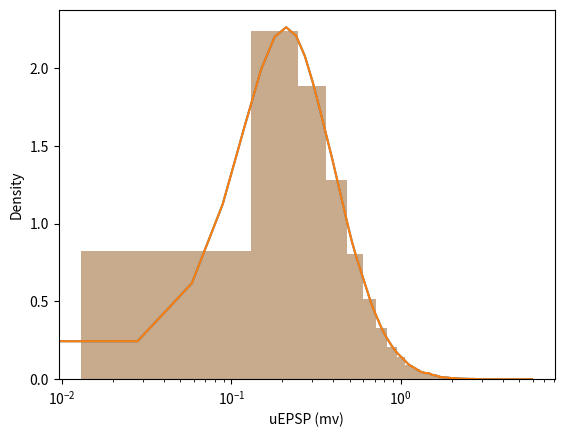

Reproduce this figure in Python.
#This code is used to create a distribution of uEPSPs that matches Song et al. 2005

import numpy as np
import matplotlib.pyplot as plt
import pandas as pd
import seaborn as sb

def lognormal(m, s):
        mean = np.log(m) - 0.5 * np.log((s/m)**2+1)
        std = np.sqrt(np.log((s/m)**2 + 1))
        return max(np.random.lognormal(mean, std, 1), 0.0000000001)

m = 0.401
#s = 0.31
s=0.31

#import pdb; pdb.set_trace()
arr = [float(lognormal(m, s)) for i in range(50000)]
df = pd.DataFrame()
df['dist'] = arr

#import pdb; pdb.set_trace()
sb.distplot(df['dist'], hist=True)
plt.show()

sb.distplot(df['dist'], hist=True)
plt.xlabel('uEPSP (mv)')
plt.xscale('log')
plt.show()